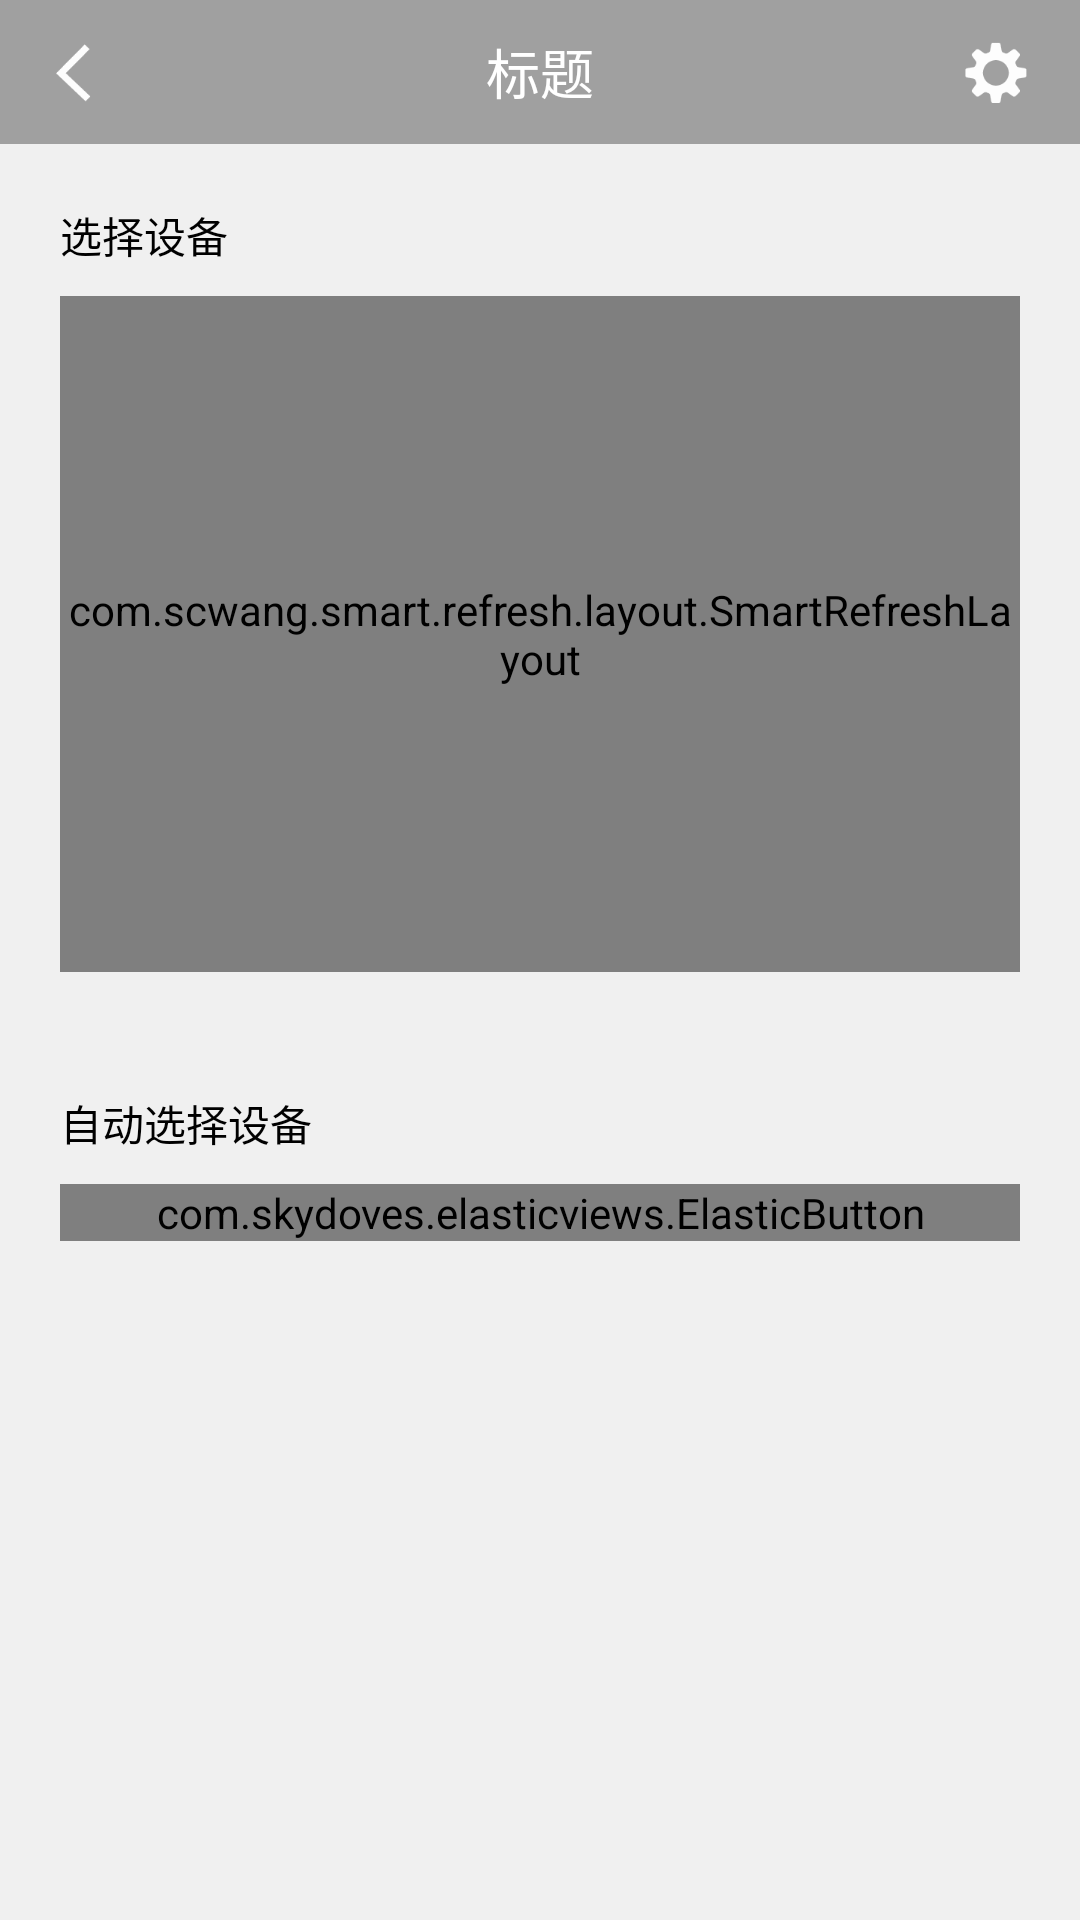

Produce the Android XML layout that renders to this screen, including the resource entries it uses.
<!-- AndroidManifest.xml: application theme AppTheme -->
<!-- res/layout/activity_select_station.xml -->
<?xml version="1.0" encoding="utf-8"?>
<LinearLayout xmlns:android="http://schemas.android.com/apk/res/android"
    xmlns:app="http://schemas.android.com/apk/res-auto"
    xmlns:tools="http://schemas.android.com/tools"
    android:layout_width="match_parent"
    android:layout_height="match_parent"
    android:orientation="vertical"
    android:background="@color/color_primary_bg"
    tools:context=".ui.activities.SelectStationActivity">


    <include layout="@layout/layout_title_bar_common"/>

    <LinearLayout
        android:layout_width="match_parent"
        android:layout_height="0dip"
        android:layout_weight="1"
        android:padding="@dimen/item_margin_20"
        android:visibility="visible"
        android:orientation="vertical">

        <TextView
            android:layout_width="match_parent"
            android:layout_height="wrap_content"
            style="@style/text_gray_hint"
            android:text="选择设备"/>

        <com.scwang.smart.refresh.layout.SmartRefreshLayout
            android:id="@+id/refreshLayout"
            android:background="@drawable/bg_box"
            android:layout_marginTop="@dimen/item_margin_10"
            android:layout_width="match_parent"
            android:layout_height="match_parent">

            <com.scwang.smart.refresh.header.BezierRadarHeader
                android:layout_width="match_parent"
                android:layout_height="wrap_content" />

            <GridView
                android:id="@+id/gv_device"
                android:layout_width="match_parent"
                android:layout_height="match_parent"
                android:verticalSpacing="1dp"
                android:background="@color/color_primary"
                android:numColumns="1"/>
        </com.scwang.smart.refresh.layout.SmartRefreshLayout>

    </LinearLayout>

    <LinearLayout
        android:layout_width="match_parent"
        android:layout_height="0dip"
        android:layout_weight="1"
        android:padding="@dimen/item_padding_20"
        android:orientation="vertical">

        <TextView
            android:layout_width="match_parent"
            android:layout_height="wrap_content"
            style="@style/text_gray_hint"
            android:text="自动选择设备"/>

        <com.skydoves.elasticviews.ElasticButton
            android:id="@+id/btn_auto_sta"
            style="@style/text_black_16"
            android:layout_marginTop="@dimen/item_margin_10"
            android:layout_width="match_parent"
            android:layout_height="wrap_content"
            android:background="@drawable/selector_btn_white"
            android:text="直连设备"/>
    </LinearLayout>
</LinearLayout>
<!-- res/layout/layout_title_bar_common.xml (included above) -->
<?xml version="1.0" encoding="utf-8"?>
<FrameLayout xmlns:android="http://schemas.android.com/apk/res/android"
    android:id="@+id/base_main_title"
    android:layout_width="match_parent"
    android:layout_height="@dimen/item_common_height"
    android:background="@color/transparent22"
    android:gravity="center_vertical"
    android:orientation="vertical">

    <ImageView
        android:id="@+id/bar_left"
        android:layout_width="wrap_content"
        android:layout_height="match_parent"
        android:minWidth="@dimen/item_common_height"
        android:layout_gravity="center_vertical"
        android:scaleType="center"
        android:src="@drawable/selector_icon_back"
        android:visibility="visible" />

    <TextView
        android:id="@+id/bar_title"
        android:layout_width="wrap_content"
        android:layout_height="wrap_content"
        android:layout_gravity="center"
        android:text="标题"
        android:gravity="center"
        android:singleLine="true"
        android:textColor="@color/white"
        android:textSize="@dimen/text_size_18" />



    <TextView
        android:id="@+id/bar_right"
        android:layout_width="wrap_content"
        android:layout_height="wrap_content"
        android:layout_gravity="right|center_vertical"
        android:drawableRight="@drawable/selector_icon_setting"
        android:gravity="center"
        android:padding="@dimen/item_padding_10"
        android:text=""
        android:textSize="14sp"
        android:textColor="@color/white"/>

</FrameLayout>
<!-- resources referenced by this layout -->
<resources>
  <color name="color_primary">#FFFFFF</color>
  <color name="color_primary_bg">#F0F0F0</color>
  <color name="transparent22">#55000000</color>
  <color name="white">#FFFFFFFF</color>
  <dimen name="item_common_height">48dp</dimen>
  <dimen name="item_margin_10">10dp</dimen>
  <dimen name="item_margin_20">20dp</dimen>
  <dimen name="item_padding_10">10dp</dimen>
  <dimen name="item_padding_20">20dp</dimen>
  <dimen name="text_size_18">18sp</dimen>
  <!-- drawable bg_box (drawable) -->
  <?xml version="1.0" encoding="utf-8"?>
  <shape xmlns:android="http://schemas.android.com/apk/res/android">
  
      <solid android:color="@color/bg_box" />
  
      <stroke
          android:width="1dp"
          android:color="@color/bg_box"
          />
  
      <corners
          android:radius="10dp"/>
  
  </shape>
  <!-- drawable selector_icon_back (drawable) -->
  <?xml version="1.0" encoding="utf-8"?>
  <selector xmlns:android="http://schemas.android.com/apk/res/android">
      <item android:state_pressed="false" android:drawable="@mipmap/icon_back_normal"></item>
      <item android:state_pressed="true" android:drawable="@mipmap/icon_back_selected"></item>
  </selector>
  <!-- drawable selector_icon_setting (drawable) -->
  <?xml version="1.0" encoding="utf-8"?>
  <selector xmlns:android="http://schemas.android.com/apk/res/android" >
      <item android:state_pressed="false" android:drawable="@mipmap/icon_setting_normal"></item>
  	<item android:state_pressed="true" android:drawable="@mipmap/icon_setting_selected"></item>
  </selector>
  <style name="text_black_16">
          <item name="android:textSize">16sp</item>
          <item name="android:textColor">@android:color/primary_text_light</item>
      </style>
  <style name="text_gray_hint">
          <item name="android:textSize">14sp</item>
          <item name="android:textColor">@android:color/primary_text_light</item>
      </style>
  <style name="AppTheme" parent="Theme.AppCompat.Light.NoActionBar">
          
          <item name="colorPrimary">@color/colorPrimary</item>
          <item name="colorPrimaryDark">@color/colorPrimaryDark</item>
          <item name="colorAccent">@color/colorAccent</item>
      </style>
  <color name="bg_box">#FFFFFF</color>
  <color name="colorPrimary">#6200EE</color>
  <color name="colorPrimaryDark">#3700B3</color>
  <color name="colorAccent">#03DAC5</color>
</resources>
